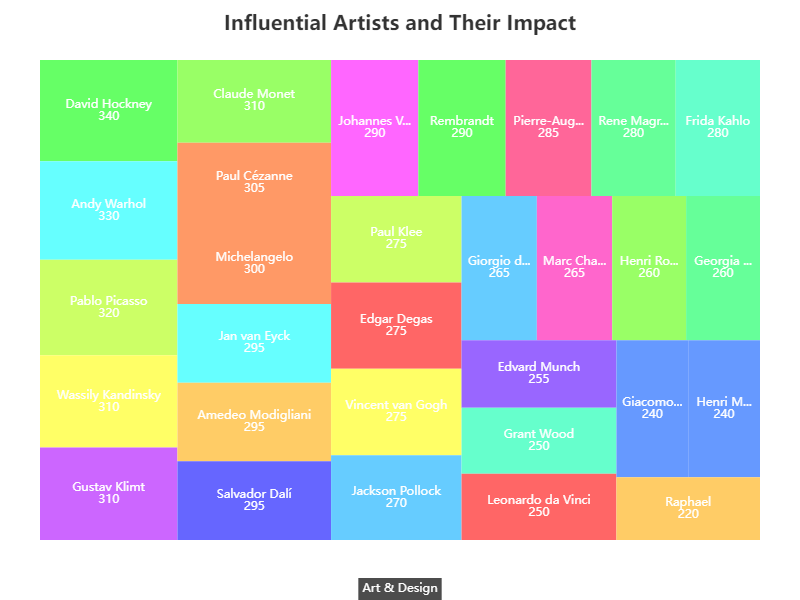

Values plotted in this chart, from the file beside it:
Name, Value
Leonardo da Vinci, 250
Michelangelo, 300
Raphael, 220
Vincent van Gogh, 275
Pablo Picasso, 320
Claude Monet, 310
Rembrandt, 290
Georgia O'Keeffe, 260
Frida Kahlo, 280
Andy Warhol, 330
Jackson Pollock, 270
Henri Matisse, 240
Salvador Dalí, 295
Edvard Munch, 255
Gustav Klimt, 310
Johannes Vermeer, 290
Marc Chagall, 265
Pierre-Auguste Renoir, 285
Edgar Degas, 275
Paul Cézanne, 305
Amedeo Modigliani, 295
Wassily Kandinsky, 310
Paul Klee, 275
Henri Rousseau, 260
David Hockney, 340
Rene Magritte, 280
Grant Wood, 250
Jan van Eyck, 295
Giorgio de Chirico, 265
Giacomo Balla, 240
